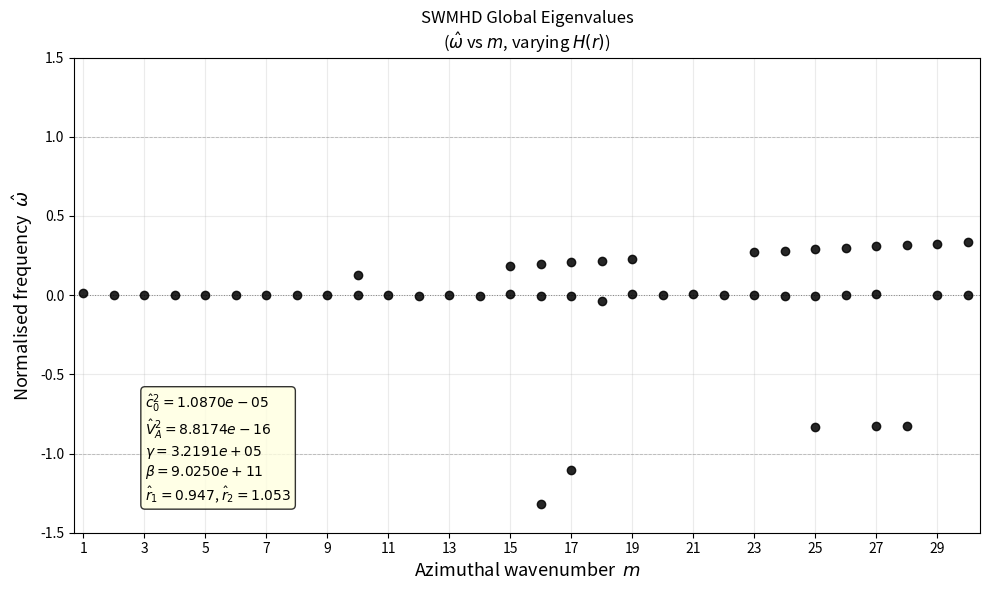

Reproduce this figure in Python.
import numpy as np
import matplotlib.pyplot as plt
from scipy.linalg import det
import warnings
warnings.filterwarnings("ignore")

# ── 0.  Physical parameters ─────────────────────────────────────────────────
MU0   = 4 * np.pi * 1e-7
Omega = 1e-4        # rad/s
H0    = 100       # m
g     = 9.81       # m/s^2
B0    = 1e-5      # T
rho0  = 1000.0     # kg/m^3
C     = 3e16       # m^3/s^2

r1    = 9e7        # inner radius [m]
r2    = 1e8        # outer radius [m]
r0    = 0.5 * (r1 + r2)

VA2      = B0**2 / (MU0 * rho0)

# ── Dimensionless Parameters ────────────────────────────────────────────────
f_scale = 2.0 * Omega
hat_r1 = r1 / r0
hat_r2 = r2 / r0
hat_c0sq = g * H0 / (Omega**2 * r0**2)
hat_VA2 = VA2 / (Omega**2 * r0**2)
gamma = C / (g * H0 * r0)
beta = (r0 / H0)**2

print("=" * 62)
print("  System Parameters (Dimensionless)")
print("=" * 62)
print(f"  Burger number           (hat_c0^2) : {hat_c0sq:.4e}")
print(f"  Alfven ratio            (hat_VA^2) : {hat_VA2:.4e}")
print(f"  Radial-gravity ratio    (gamma)    : {gamma:.4e}")
print(f"  Beta                    (beta)     : {beta:.4e}")
print("-" * 62)
print(f"  Domain: hat_r in [{hat_r1:.3f}, {hat_r2:.3f}]")
print()

# ── 1.  Collocation machinery ───────────────────────────────────────────────
N_col = 32

def chebyshev_lobatto(N, r_min, r_max):
    j = np.arange(N); xi = np.cos(j * np.pi / (N - 1))
    c = np.ones(N); c[0] = 2; c[-1] = 2
    X = np.tile(xi, (N, 1)); dX = X - X.T
    D = np.zeros((N, N))
    for i in range(N):
        for k in range(N):
            if i != k:
                D[i, k] = (c[i] / c[k]) / dX[i, k]
    D -= np.diag(D.sum(axis=1))
    sc = 2.0 / (r_max - r_min); D1 = sc * D; D2 = D1 @ D1
    rp = 0.5*(r_min+r_max) + 0.5*(r_max-r_min)*xi
    rp = rp[::-1]; D1 = D1[::-1,::-1]; D2 = D2[::-1,::-1]
    return rp, D1, D2

hat_r_grid, D1_mat, D2_mat = chebyshev_lobatto(N_col, hat_r1, hat_r2)

hat_H = 1.0 + (1.0 / hat_c0sq - gamma) * (hat_r_grid - 1.0)

def build_matrix(hat_omega, m_val):
    # A(r) = 2*hat_omega*hat_H + (hat_VA^2 * beta) / (2*hat_omega*hat_H)
    A_r = 2.0 * hat_omega * hat_H + (hat_VA2 * beta) / (2.0 * hat_omega * hat_H)

    # Delta(r) = 4*hat_H^2 - A_r^2
    Delta_r = 4.0 * hat_H**2 - A_r**2

    # P(r) = - (hat_c0^2 * hat_H^2 * A_r) / Delta_r
    P_r = - (hat_c0sq * hat_H**2 * A_r) / Delta_r

    # Q(r) = - 1/r * d/dr [ r * hat_c0^2 * hat_H^2 * A_r / Delta_r ]
    # which is 1/r * d/dr [ r * P_r ]
    term_Q = hat_r_grid * P_r
    d_term_Q = D1_mat @ term_Q
    Q_r = d_term_Q / hat_r_grid

    # R(r) = 2*hat_omega + 1/r * d/dr [ 2m * hat_c0^2 * hat_H^3 / Delta_r ] + m^2 * hat_c0^2 * hat_H^2 * A_r / (r^2 * Delta_r)
    term_R1 = (2.0 * m_val * hat_c0sq * hat_H**3) / Delta_r
    d_term_R1 = D1_mat @ term_R1

    # m^2 * hat_c0^2 * hat_H^2 * A_r / (r^2 * Delta_r) = - m^2 * P_r / r^2
    term_R2 = - (m_val**2 * P_r) / (hat_r_grid**2)

    R_r = 2.0 * hat_omega + d_term_R1 / hat_r_grid + term_R2

    L = np.diag(P_r) @ D2_mat + np.diag(Q_r) @ D1_mat + np.diag(R_r)

    # Boundary Conditions (vr = 0)
    # vr is proportional to: A(r) * d(eta)/dr - 2m*H(r)/r * eta = 0
    for idx in [0, N_col - 1]:
        rb = hat_r_grid[idx]
        Hb = hat_H[idx]
        Ab = A_r[idx]
        bc_coeff_eta = - (2.0 * m_val * Hb) / rb
        L[idx, :] = Ab * D1_mat[idx, :]
        L[idx, idx] += bc_coeff_eta

    return L

def find_eigenvalues(m_val, omega_range=(-10, 10), n_scan=2000):
    """Return sorted real eigenfrequencies (dimensionless) for azimuthal mode m_val."""
    scan = np.linspace(*omega_range, n_scan)
    # Avoid zero singularity
    scan = scan[np.abs(scan) > 0.01]
    ld = []
    for w in scan:
        try:
            d = np.log(np.abs(det(build_matrix(w, m_val))) + 1e-300)
        except Exception:
            d = np.nan
        ld.append(d)

    roots = []
    for k in range(1, len(ld) - 1):
        if ld[k] < ld[k-1] and ld[k] < ld[k+1]:
            w = complex(scan[k])
            for _ in range(80):
                dw = 1e-6*abs(w) + 1e-10
                try:
                    f0 = det(build_matrix(w, m_val))
                    fp = ((det(build_matrix(w+dw, m_val))
                           - det(build_matrix(w-dw, m_val)))
                          / (2*dw))
                    if abs(fp) < 1e-300: break
                    step = -f0 / fp; w += step
                    if abs(step) < 1e-10 * (abs(w) + 1): break
                except Exception:
                    break
            try:
                residual = abs(det(build_matrix(w, m_val)))
                valid_ld = [x for x in ld if np.isfinite(x)]
                ld_max = max(valid_ld) if len(valid_ld) > 0 else 0
                if residual < 1e-3 * np.exp(ld_max):
                    dup = any(abs(w - wr) < 5e-3 for wr in roots)
                    if not dup:
                        roots.append(w)
            except Exception:
                pass
    return np.array(sorted([wr.real for wr in roots]))

# ── 2.  Compute everything ───────────────────────────────────────────────────
M_max  = 30
m_arr  = np.arange(1, M_max + 1)

print("Running Chebyshev collocation for m = 1 …", M_max, "…")
col_eigs = {}
for m_val in m_arr:
    eigs = find_eigenvalues(m_val)
    col_eigs[m_val] = eigs

print("\nValid Eigenvalues:")
print(f"{'m':>3}  {'Roots (hat_omega)'}")
print("-" * 62)
for m_val in m_arr:
    eigs = col_eigs[m_val]
    pos = sorted([e for e in eigs if e > 0])
    neg = sorted([e for e in eigs if e < 0], reverse=True)
    out_str = ""
    if pos:
        out_str += "+[" + ", ".join([f"{x:.5f}" for x in pos]) + "] "
    if neg:
        out_str += "-[" + ", ".join([f"{x:.5f}" for x in neg]) + "]"
    if not out_str:
        out_str = "None"
    print(f"{m_val:>3}  {out_str}")

# ── 3.  Plot ─────────────────────────────────────────────────────────────────
plt.figure(figsize=(10, 6))

for m_val in m_arr:
    eigs_n = col_eigs[m_val]
    # filter out very large non-physical eigenvalues for plot clarity
    eigs_n = [e for e in eigs_n if abs(e) <= 1.5]
    if len(eigs_n) > 0:
        plt.scatter([m_val] * len(eigs_n), eigs_n,
                    s=36, color='k', zorder=5, alpha=0.85, marker='o')

plt.axhline(0, color='grey', lw=0.7, ls=':')
plt.axhline(+1, color='grey', lw=0.6, ls='--', alpha=0.5)
plt.axhline(-1, color='grey', lw=0.6, ls='--', alpha=0.5)

plt.xlabel('Azimuthal wavenumber  $m$', fontsize=13)
plt.ylabel(r'Normalised frequency  $\hat{\omega}$', fontsize=13)
plt.title(r'SWMHD Global Eigenvalues' '\n'
          r'($\hat{\omega}$ vs $m$, varying $H(r)$)', fontsize=12)
plt.xlim(0.7, M_max + 0.4)
plt.ylim(-1.5, 1.5)
plt.xticks(np.arange(1, M_max + 1, 2))
plt.grid(True, alpha=0.25)

param_text = (
    f"$\\hat{{c}}_0^2 = {hat_c0sq:.4e}$\n"
    f"$\\hat{{V}}_A^2 = {hat_VA2:.4e}$\n"
    f"$\\gamma = {gamma:.4e}$\n"
    f"$\\beta = {beta:.4e}$\n"
    f"$\\hat{{r}}_1 = {hat_r1:.3f}$, $\\hat{{r}}_2 = {hat_r2:.3f}$"
)
plt.figtext(0.15, 0.15, param_text,
         fontsize=10, va='bottom', ha='left',
         bbox=dict(boxstyle='round', facecolor='lightyellow', alpha=0.8))

plt.tight_layout()
plt.savefig('Varying_H.png', dpi=180, bbox_inches='tight')
print("\nSaved plot to Varying_H.png")
